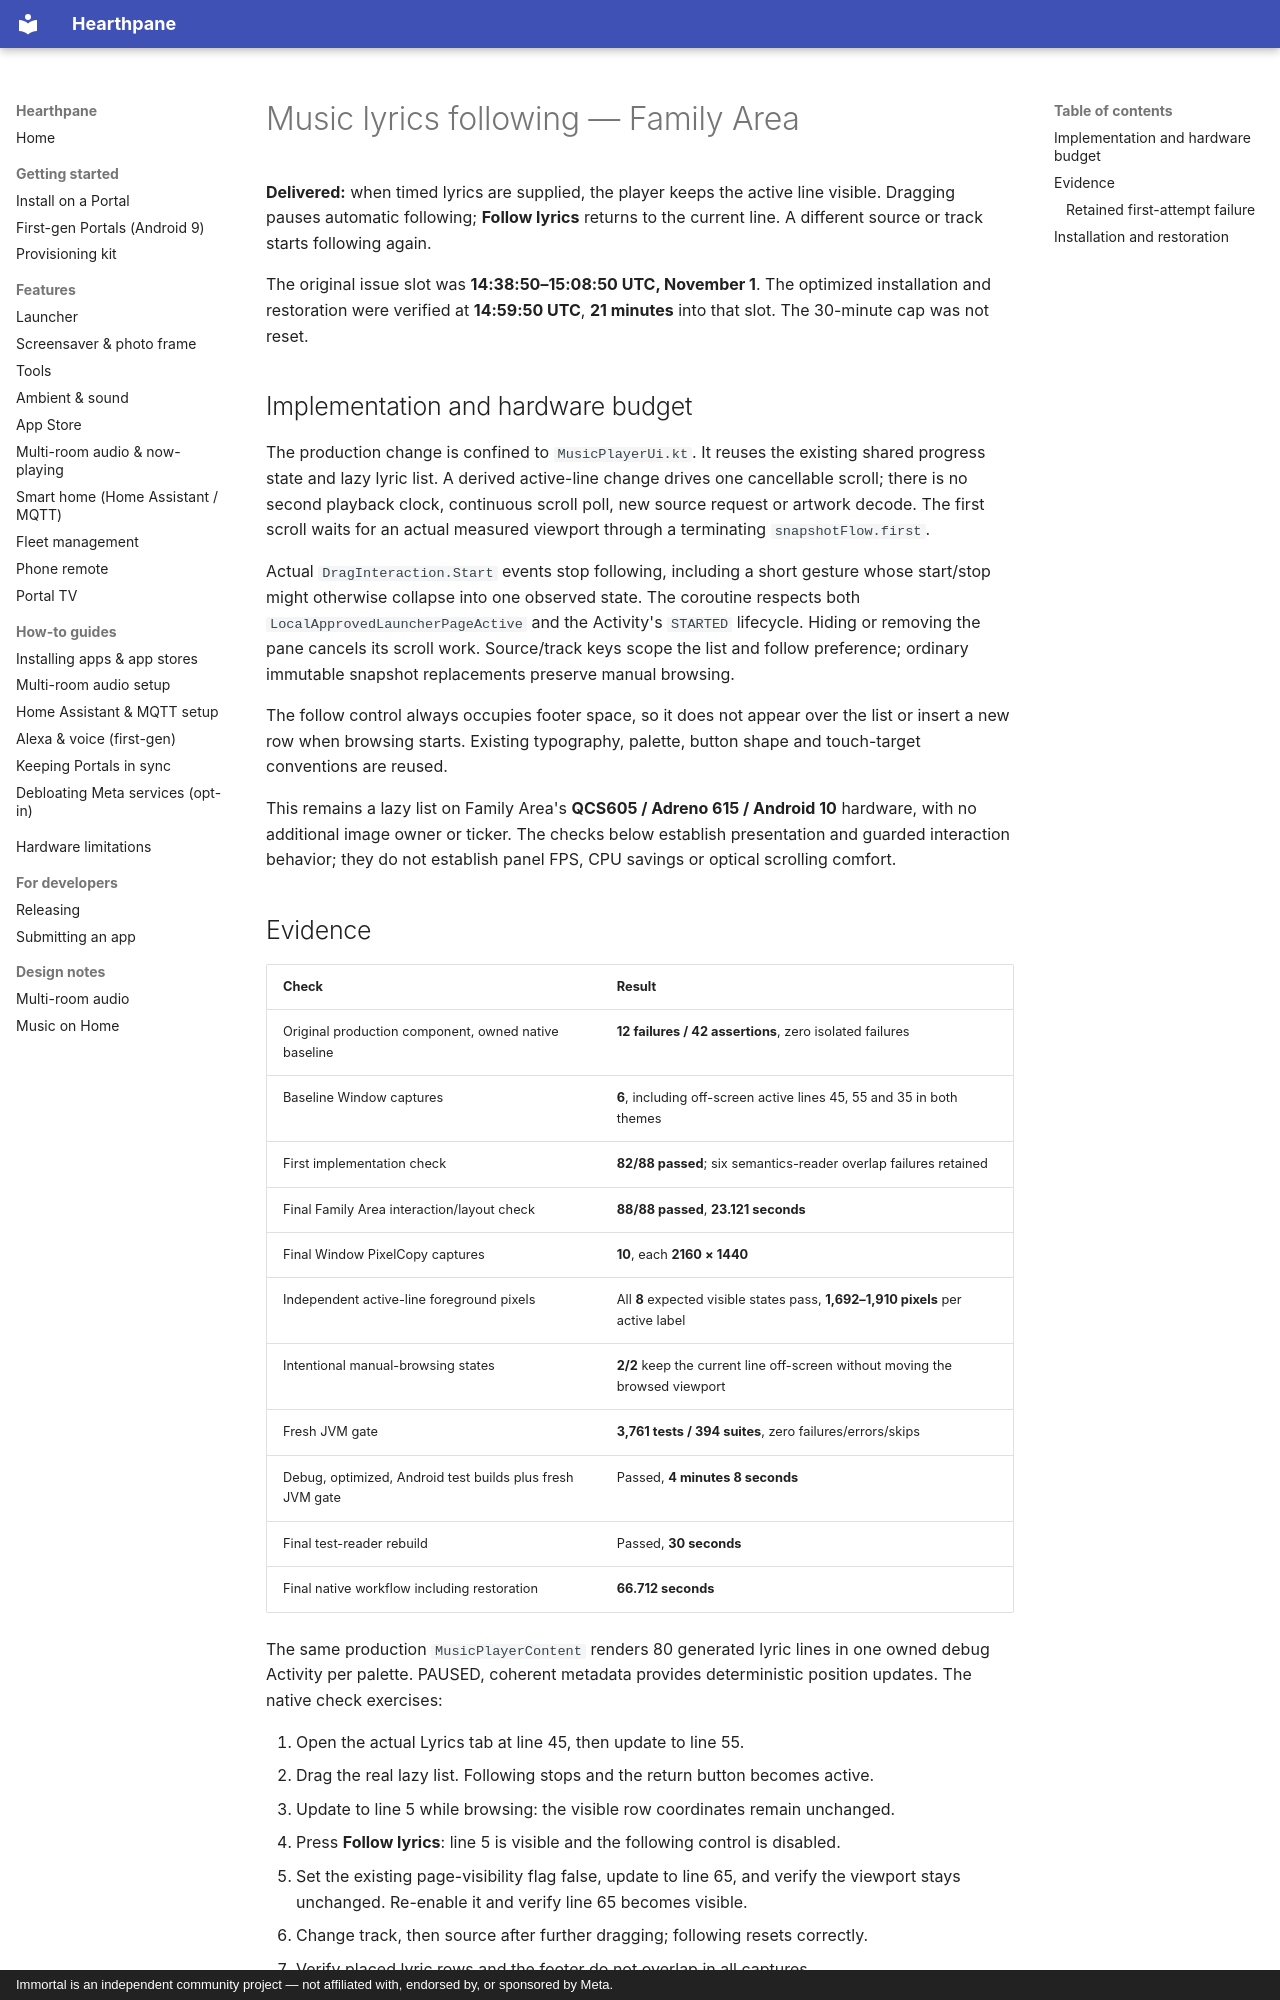

repository: rlchandani/portal-prime · page: portal-music-lyrics-2026-11-01/index.html · generator: mkdocs · copyright: Immortal is an independent community project — not affiliated with, endorsed by, or sponsored by Meta.

# Music lyrics following — Family Area

**Delivered:** when timed lyrics are supplied, the player keeps the active line
visible. Dragging pauses automatic following; **Follow lyrics** returns to the
current line. A different source or track starts following again.

The original issue slot was **14:38:50–15:08:50 UTC, November 1**.
The optimized installation and restoration were verified at **14:59:50 UTC**,
**21 minutes** into that slot. The 30-minute cap was not reset.

## Implementation and hardware budget

The production change is confined to `MusicPlayerUi.kt`. It reuses the existing
shared progress state and lazy lyric list. A derived active-line change drives
one cancellable scroll; there is no second playback clock, continuous scroll
poll, new source request or artwork decode. The first scroll waits for an
actual measured viewport through a terminating `snapshotFlow.first`.

Actual `DragInteraction.Start` events stop following, including a short
gesture whose start/stop might otherwise collapse into one observed state.
The coroutine respects both `LocalApprovedLauncherPageActive` and the Activity's
`STARTED` lifecycle. Hiding or removing the pane cancels its scroll work.
Source/track keys scope the list and follow preference; ordinary immutable
snapshot replacements preserve manual browsing.

The follow control always occupies footer space, so it does not appear over
the list or insert a new row when browsing starts. Existing typography, palette,
button shape and touch-target conventions are reused.

This remains a lazy list on Family Area's **QCS605 / Adreno 615 / Android 10**
hardware, with no additional image owner or ticker. The checks below establish
presentation and guarded interaction behavior; they do not establish panel FPS,
CPU savings or optical scrolling comfort.

## Evidence

| Check | Result |
| --- | --- |
| Original production component, owned native baseline | **12 failures / 42 assertions**, zero isolated failures |
| Baseline Window captures | **6**, including off-screen active lines 45, 55 and 35 in both themes |
| First implementation check | **82/88 passed**; six semantics-reader overlap failures retained |
| Final Family Area interaction/layout check | **88/88 passed**, **23.121 seconds** |
| Final Window PixelCopy captures | **10**, each **2160 × 1440** |
| Independent active-line foreground pixels | All **8** expected visible states pass, **1,692–1,910 pixels** per active label |
| Intentional manual-browsing states | **2/2** keep the current line off-screen without moving the browsed viewport |
| Fresh JVM gate | **3,761 tests / 394 suites**, zero failures/errors/skips |
| Debug, optimized, Android test builds plus fresh JVM gate | Passed, **4 minutes 8 seconds** |
| Final test-reader rebuild | Passed, **30 seconds** |
| Final native workflow including restoration | **66.712 seconds** |

The same production `MusicPlayerContent` renders 80 generated lyric lines in
one owned debug Activity per palette. PAUSED, coherent metadata provides
deterministic position updates. The native check exercises:

1. Open the actual Lyrics tab at line 45, then update to line 55.
2. Drag the real lazy list. Following stops and the return button becomes active.
3. Update to line 5 while browsing: the visible row coordinates remain unchanged.
4. Press **Follow lyrics**: line 5 is visible and the following control is disabled.
5. Set the existing page-visibility flag false, update to line 65, and verify
   the viewport stays unchanged. Re-enable it and verify line 65 becomes visible.
6. Change track, then source after further dragging; following resets correctly.
7. Verify placed lyric rows and the footer do not overlap in all captures.

The visibility test exercises the component's supplied page-visibility flag.
It does not prove Home's outer visibility wiring or a real Activity stop/start.
Generated PAUSED input verifies presentation responses, not real provider
timing, audio, playback-command dispatch or natural continuous playback.
